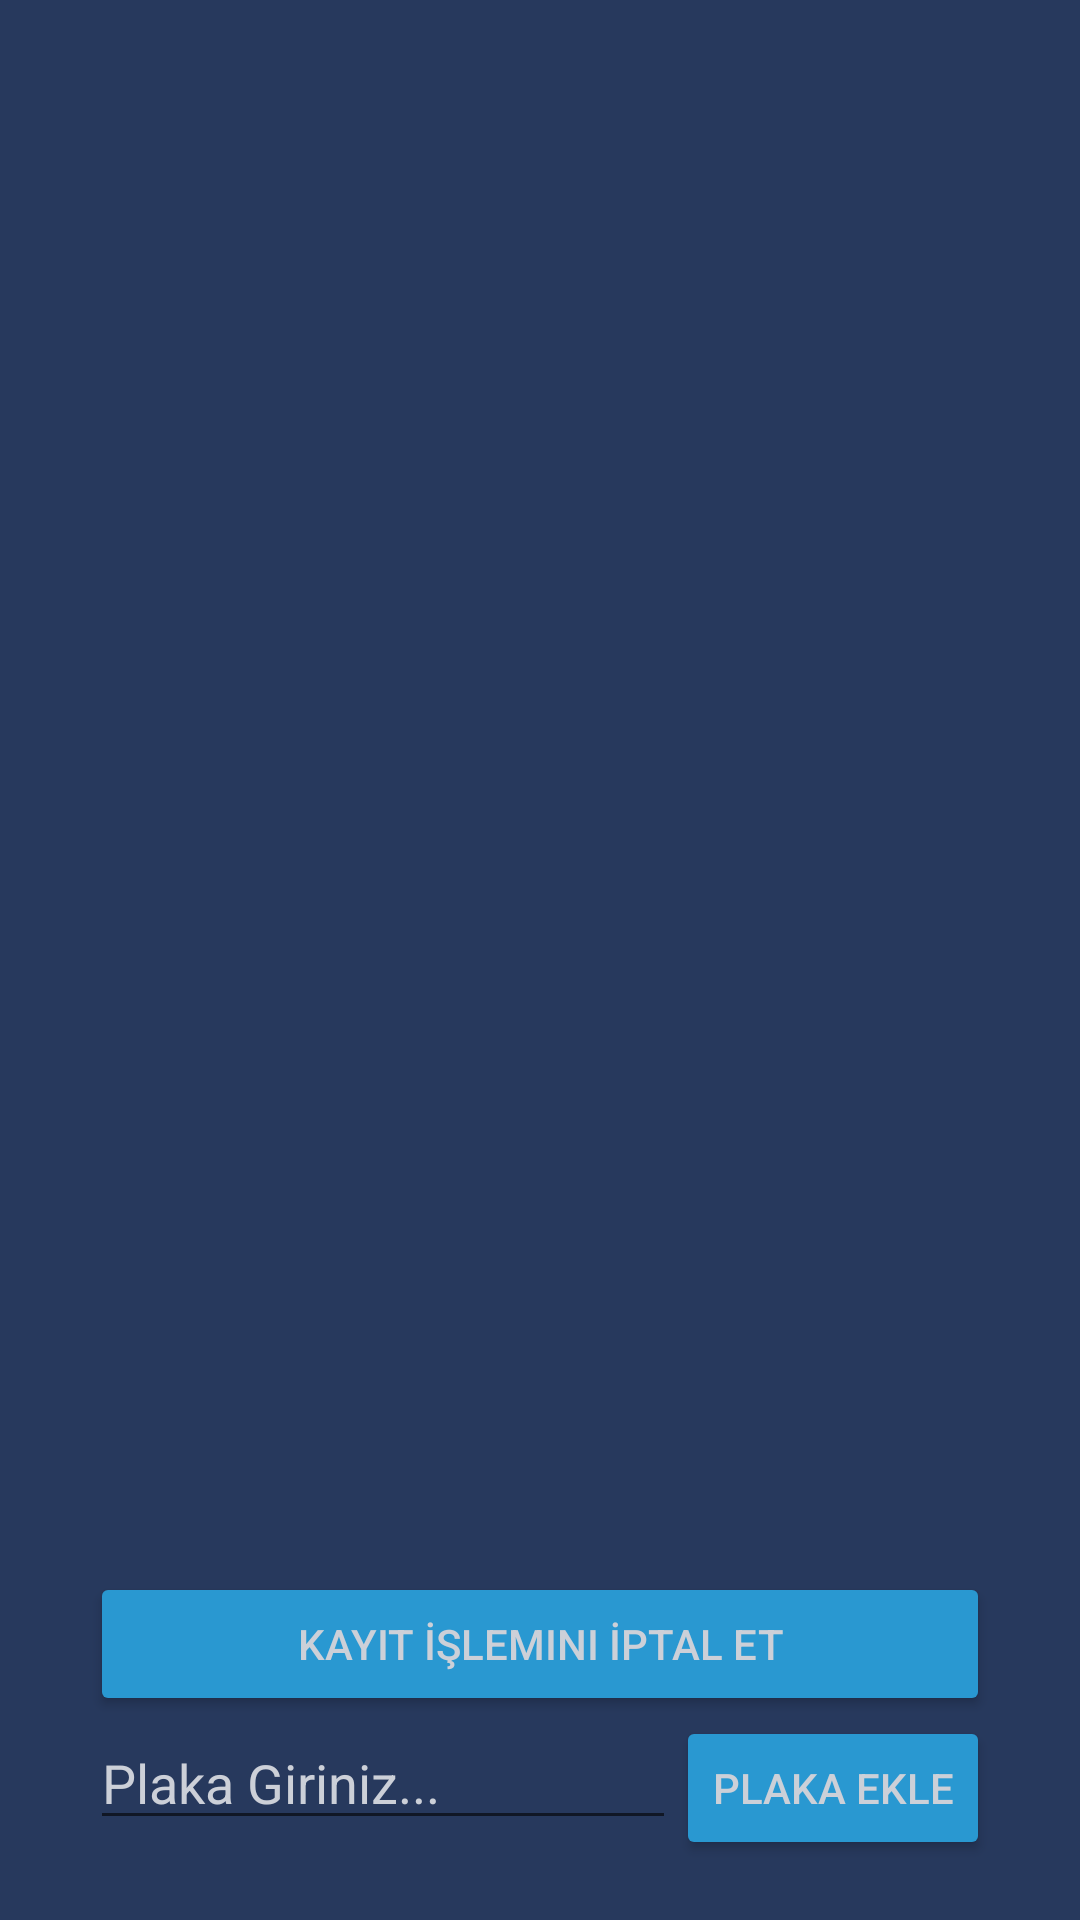

Here is an Android app screen rendered from its layout file. Give the layout XML and the strings, colors and styles it references.
<!-- AndroidManifest.xml: application theme AppTheme -->
<!-- res/layout/activity_kayitlarim.xml -->
<?xml version="1.0" encoding="utf-8"?>
<LinearLayout xmlns:android="http://schemas.android.com/apk/res/android"
    android:orientation="vertical" android:layout_width="match_parent"
    android:layout_height="match_parent"
    android:background="@color/colorBackground">

    <ExpandableListView
        android:layout_width="match_parent"
        android:layout_height="match_parent"
        android:layout_weight="1"
        android:id="@+id/listViewKayitlarim"
        android:layout_marginBottom="20dp"
        android:layout_marginTop="20dp"
        android:layout_marginLeft="30dp"
        android:layout_marginRight="30dp" />

    <Button
        android:text="Kayıt İşlemini İptal Et"
        android:layout_width="match_parent"
        android:layout_height="wrap_content"
        android:id="@+id/buttonKayitlarimIptal"
        android:layout_weight="0"
        android:backgroundTint="#2998D1"
        android:layout_marginLeft="30dp"
        android:layout_marginRight="30dp" />

    <LinearLayout
        android:orientation="horizontal"
        android:layout_width="match_parent"
        android:layout_height="wrap_content"
        android:layout_weight="0"
        android:layout_marginLeft="30dp"
        android:layout_marginRight="30dp"
        android:layout_marginBottom="20dp">

        <EditText
            android:layout_width="wrap_content"
            android:layout_height="wrap_content"
            android:inputType="textPersonName"
            android:ems="10"
            android:id="@+id/editTextKayitlarimPlaka"
            android:layout_weight="1"
            android:hint="Plaka Giriniz..."
            android:maxLength="9" />

        <Button
            android:text="Plaka Ekle"
            android:layout_width="wrap_content"
            android:layout_height="wrap_content"
            android:id="@+id/buttonKayitlarimPlakaEkle"
            android:layout_weight="0"
            android:backgroundTint="#2998D1" />

    </LinearLayout>
</LinearLayout>
<!-- resources referenced by this layout -->
<resources>
  <color name="colorBackground">#27395D</color>
  <style name="AppTheme" parent="Theme.AppCompat.Light.DarkActionBar">
          
          <item name="colorPrimary">@color/colorPrimary</item>
          <item name="colorPrimaryDark">@color/colorPrimaryDark</item>
          <item name="colorAccent">@color/colorAccent</item>
          <item name="actionBarStyle">@style/MyActionBar</item>
          <item name="android:textColor">@color/colorText</item>
          <item name="android:textColorHint">@color/colorText</item>
          <item name="android:editTextColor">@color/colorText</item>
          <item name="alertDialogStyle">@style/MyAlertDialog</item>
      </style>
  <color name="colorPrimary">#1B2A47</color>
  <color name="colorPrimaryDark">#1B2A47</color>
  <color name="colorAccent">#CCD0D8</color>
  <style name="MyActionBar" parent="@style/Widget.AppCompat.Light.ActionBar.Solid.Inverse">
          <item name="android:background">@color/colorPrimary</item>
          <item name="background">@color/colorPrimary</item>
          <item name="android:backgroundStacked">@color/colorPrimary</item>
          <item name="backgroundStacked">@color/colorPrimary</item>
      </style>
  <color name="colorText">#CCD0D8</color>
  <style name="MyAlertDialog" parent="Theme.AppCompat.Light.Dialog.Alert">
          <item name="android:textColor">@color/colorBackground</item>
      </style>
</resources>
